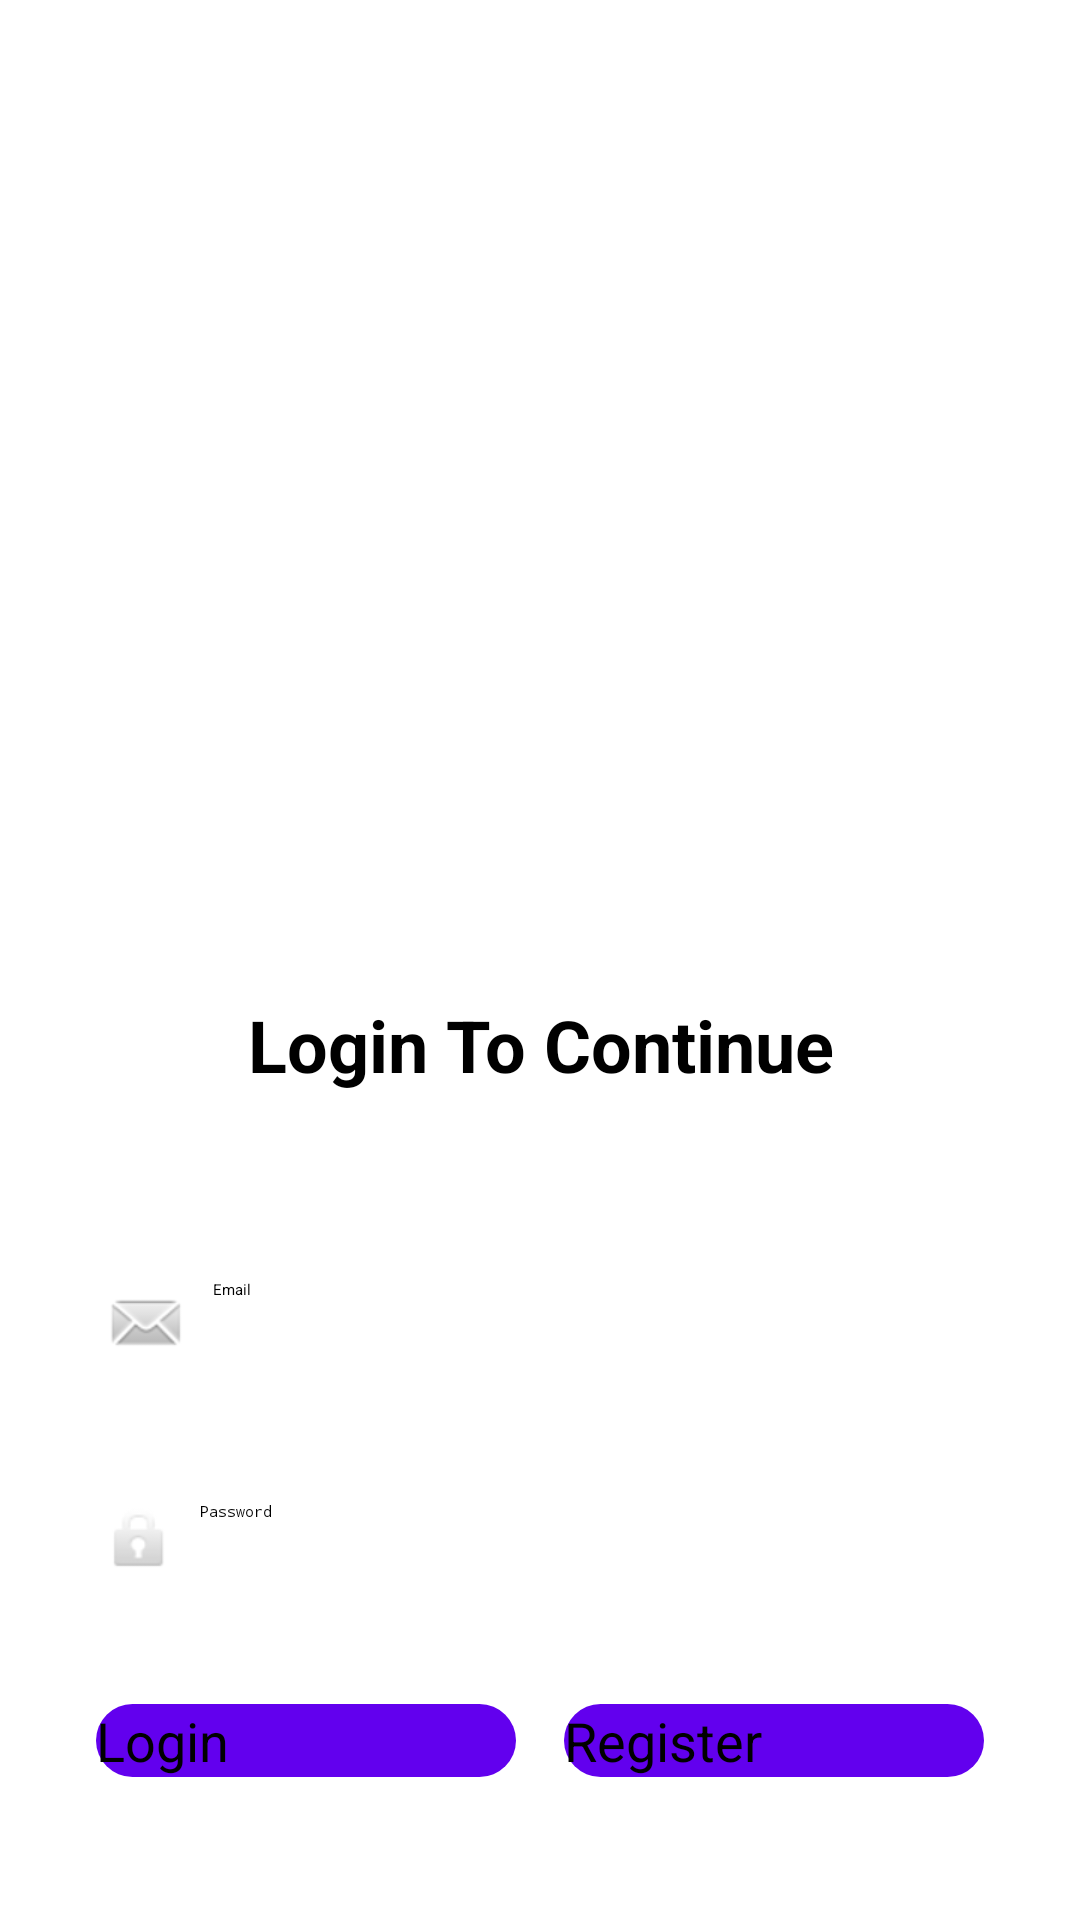

Layout XML and referenced resources for this Android screen:
<!-- AndroidManifest.xml: activity theme Theme.Noaction -->
<!-- res/layout/activity_main.xml -->
<?xml version="1.0" encoding="utf-8"?>
<androidx.constraintlayout.widget.ConstraintLayout xmlns:android="http://schemas.android.com/apk/res/android"
    xmlns:app="http://schemas.android.com/apk/res-auto"
    xmlns:tools="http://schemas.android.com/tools"
    android:layout_width="match_parent"
    android:layout_height="match_parent"
    android:background="@drawable/ic_bg"
    tools:context=".MainActivity">

    <Button
        android:id="@+id/Login"
        android:layout_width="0dp"
        android:layout_height="wrap_content"
        android:layout_marginStart="32dp"
        android:layout_marginTop="32dp"
        android:layout_marginEnd="8dp"
        android:text="Login"
        android:textSize="18sp"
        android:background="@drawable/custom_button"
        android:textAllCaps="false"
        app:layout_constraintEnd_toStartOf="@+id/Register"
        app:layout_constraintHorizontal_bias="0.5"
        app:layout_constraintStart_toStartOf="parent"
        app:layout_constraintTop_toBottomOf="@+id/Password" />

    <Button
        android:id="@+id/Register"
        android:layout_width="0dp"
        android:layout_height="wrap_content"
        android:layout_marginStart="8dp"
        android:layout_marginEnd="32dp"
        android:text="Register"
        android:textSize="18sp"
        android:background="@drawable/custom_button"
        android:textAllCaps="false"
        app:layout_constraintBottom_toBottomOf="@+id/Login"
        app:layout_constraintEnd_toEndOf="parent"
        app:layout_constraintHorizontal_bias="0.5"
        app:layout_constraintStart_toEndOf="@+id/Login"
        app:layout_constraintTop_toTopOf="@+id/Login" />

    <EditText
        android:id="@+id/Password"
        android:layout_width="0dp"
        android:layout_height="wrap_content"
        android:layout_marginStart="24dp"
        android:layout_marginTop="24dp"
        android:layout_marginEnd="24dp"
        android:background="@drawable/custom_input"
        android:drawableLeft="@android:drawable/ic_lock_idle_lock"
        android:drawablePadding="7dp"
        android:elevation="2dp"
        android:ems="10"
        android:hint="Password"
        android:inputType="textPassword"
        android:padding="10dp"
        app:layout_constraintEnd_toEndOf="parent"
        app:layout_constraintStart_toStartOf="parent"
        app:layout_constraintTop_toBottomOf="@+id/Email" />

    <TextView
        android:id="@+id/textView"
        android:layout_width="0dp"
        android:layout_height="wrap_content"
        android:layout_marginTop="332dp"
        android:gravity="center_horizontal"
        android:text="Login To Continue"
        android:textColor="@color/black"
        android:textSize="24sp"
        android:textStyle="bold"
        app:layout_constraintEnd_toEndOf="@+id/Email"
        app:layout_constraintHorizontal_bias="0.0"
        app:layout_constraintStart_toStartOf="@+id/Email"
        app:layout_constraintTop_toTopOf="parent" />

    <EditText
        android:id="@+id/Email"
        android:layout_width="0dp"
        android:layout_height="wrap_content"
        android:layout_marginStart="24dp"
        android:layout_marginTop="52dp"
        android:layout_marginEnd="24dp"
        android:background="@drawable/custom_input"
        android:drawableLeft="@android:drawable/sym_action_email"
        android:drawablePadding="7dp"
        android:elevation="2dp"
        android:ems="10"
        android:hint="Email"
        android:inputType="textEmailAddress"
        android:padding="10dp"
        app:layout_constraintEnd_toEndOf="parent"
        app:layout_constraintHorizontal_bias="0.0"
        app:layout_constraintStart_toStartOf="parent"
        app:layout_constraintTop_toBottomOf="@+id/textView" />
</androidx.constraintlayout.widget.ConstraintLayout>
<!-- resources referenced by this layout -->
<resources>
  <!-- drawable custom_button (drawable) -->
  <?xml version="1.0" encoding="utf-8"?>
  <shape android:shape="rectangle" xmlns:android="http://schemas.android.com/apk/res/android">
      <solid android:color="@color/design_default_color_primary"/>
      <corners android:radius="20dp"/>
  </shape>
  <!-- not gathered from this repository: default colours our renderer supplied (Android Studio template values) -->
  <color name="black">#FF000000</color>
</resources>
